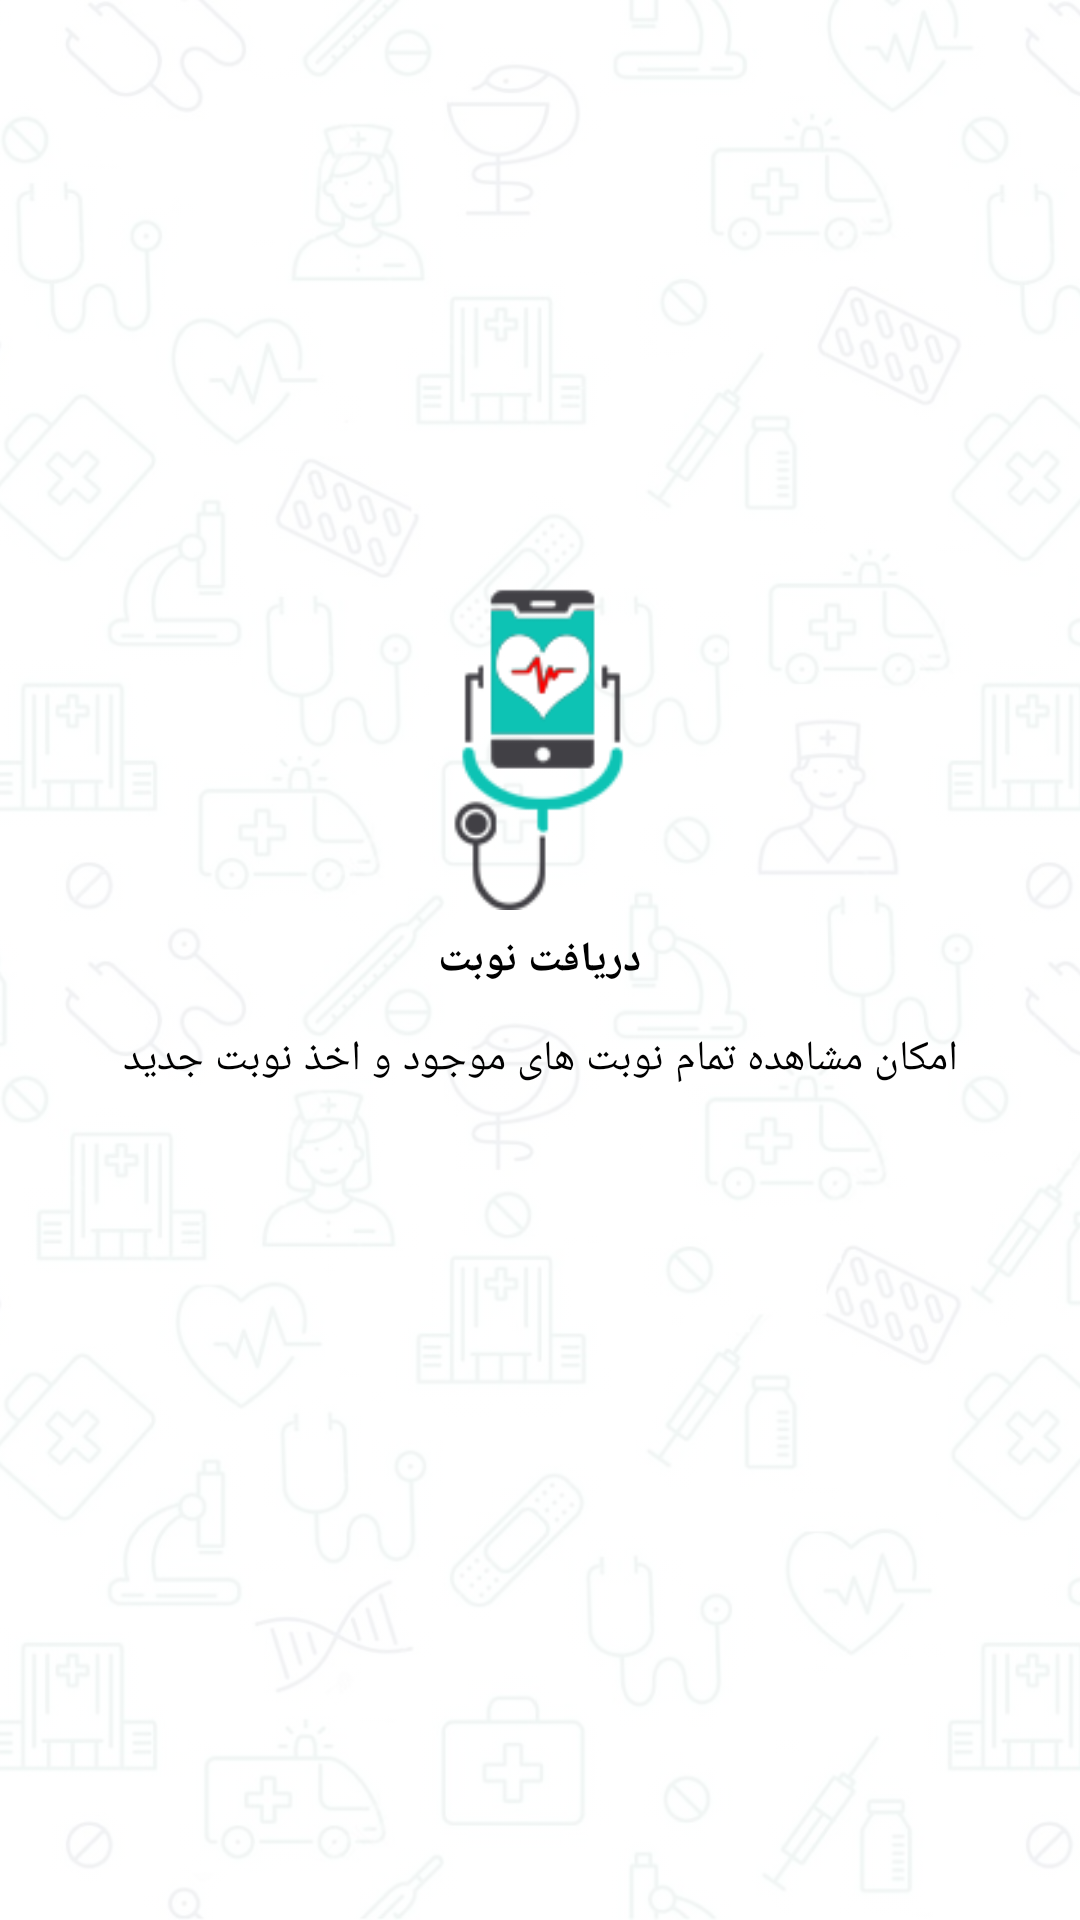

Android layout source for this screen:
<!-- AndroidManifest.xml: application theme AppTheme -->
<!-- res/layout/wellcomeslider_ds_1.xml -->
<?xml version="1.0" encoding="utf-8"?>
<RelativeLayout xmlns:android="http://schemas.android.com/apk/res/android"
    xmlns:app="http://schemas.android.com/apk/res-auto"
    xmlns:tools="http://schemas.android.com/tools"
    android:layout_width="match_parent"
    android:layoutDirection="ltr"
    android:layout_height="match_parent">

    <ImageView
        android:src="@drawable/main_background"
        android:scaleType="centerCrop"
        android:layout_width="match_parent"
        android:tint="#E9FFFFFF"
        android:layout_height="match_parent"/>
    <ImageView
        android:id="@+id/img123"
        android:layout_width="110dp"
        android:layout_height="110dp"
        android:layout_above="@+id/textasdf3"
        android:layout_centerHorizontal="true"
        android:src="@drawable/ic_app_1" />

    <TextView
        android:id="@+id/textasdf3"
        android:layout_width="wrap_content"
        android:layout_height="wrap_content"
        android:layout_centerInParent="true"
        android:layout_marginTop="7dp"
        android:layout_marginBottom="7dp"
        android:text="دریافت نوبت"
        android:textAlignment="center"
        android:textColor="@color/colorBlack"
        android:textStyle="bold"
        android:typeface="serif" />

    <TextView
        android:layout_below="@+id/textasdf3"
        android:layout_width="match_parent"
        android:layout_height="wrap_content"
        android:layout_alignParentStart="true"
        android:layout_marginTop="7dp"
        android:layout_marginBottom="7dp"
        android:paddingLeft="35dp"
        android:paddingRight="35dp"
        android:text="امکان مشاهده تمام نوبت های موجود و اخذ نوبت جدید"
        android:textAlignment="center"
        android:textColor="@color/colorBlack"
        android:typeface="serif" />


</RelativeLayout>
<!-- resources referenced by this layout -->
<resources>
  <color name="colorBlack">#000000</color>
  <!-- drawable ic_app_1: png bitmap (drawable, 19396 bytes) -->
  <!-- drawable main_background: jpg bitmap (drawable, 188947 bytes) -->
  <style name="AppTheme" parent="Theme.AppCompat.Light.DarkActionBar">
          
          <item name="colorPrimary">@color/colorPrimary</item>
          <item name="colorPrimaryDark">@color/colorPrimaryDark</item>
          <item name="colorAccent">@color/colorAccent</item>
          <item name="android:typeface">serif</item>
          <item name="windowActionBar">false</item>
          <item name="windowNoTitle">true</item>
      </style>
  <color name="colorPrimary">#0DC3B2</color>
  <color name="colorPrimaryDark">#0DC3B2</color>
  <color name="colorAccent">#000000</color>
</resources>
